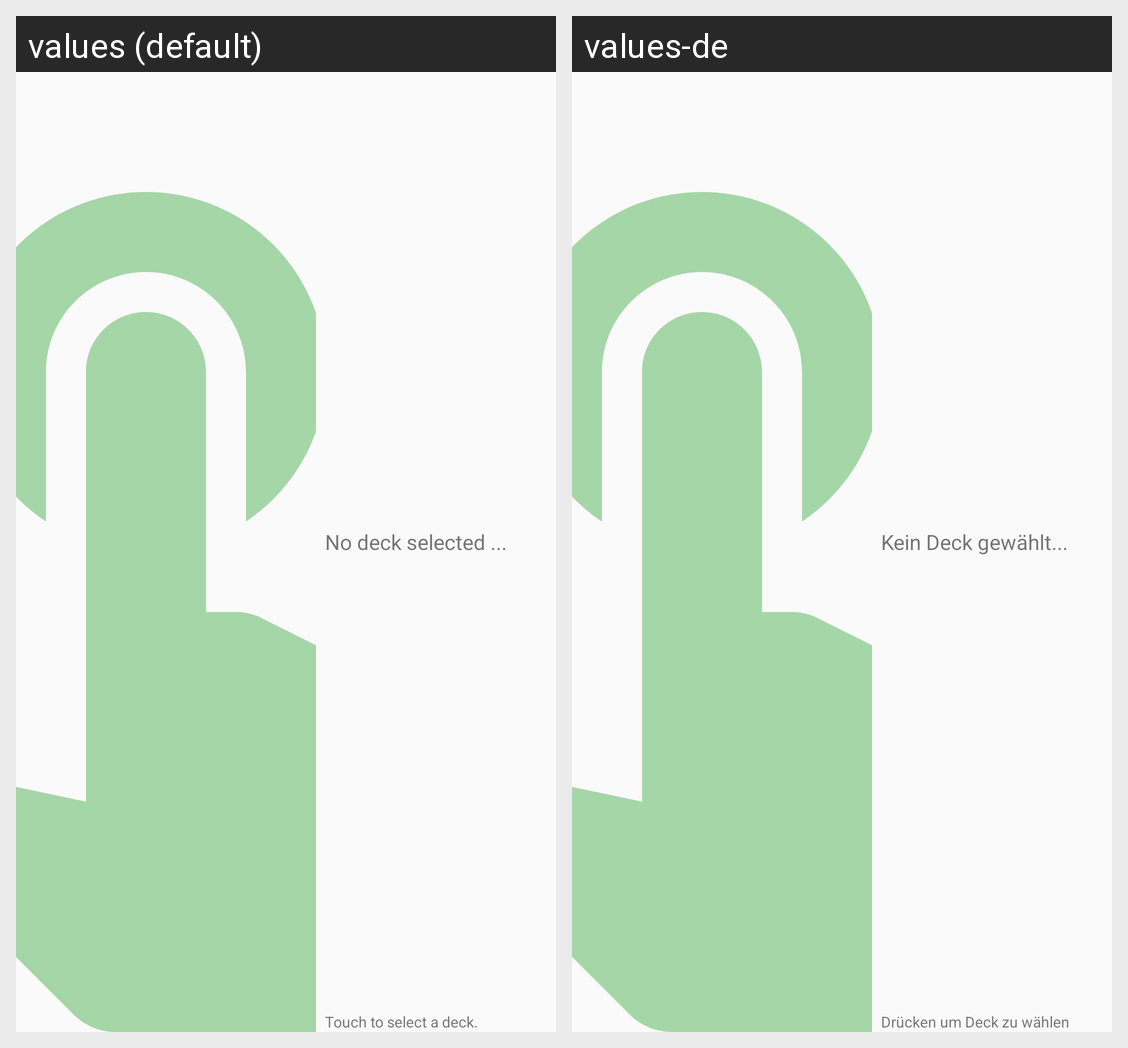

For this localized Android screen grid, give each drawn string resource with its value in every locale shown.
Android screen res/layout/newgamesettingsdeckitem.xml rendered under 2 locales, left to right: values (default), values-de. Device: Nexus 5 (rendered at 1080×1920; each locale shown at half size, 540×960, under a caption strip naming it); theme AppTheme.
Strings drawn on this screen, with the default value and each locale's value (text and hints the layout hard-codes, and strings that could not be matched under every locale, appear in the picture but are not listed):

touchtoselectadeck
  values: Touch to select a deck.
  values-de: Drücken um Deck zu wählen

nodeckselected
  values: No deck selected ...
  values-de: Kein Deck gewählt...
